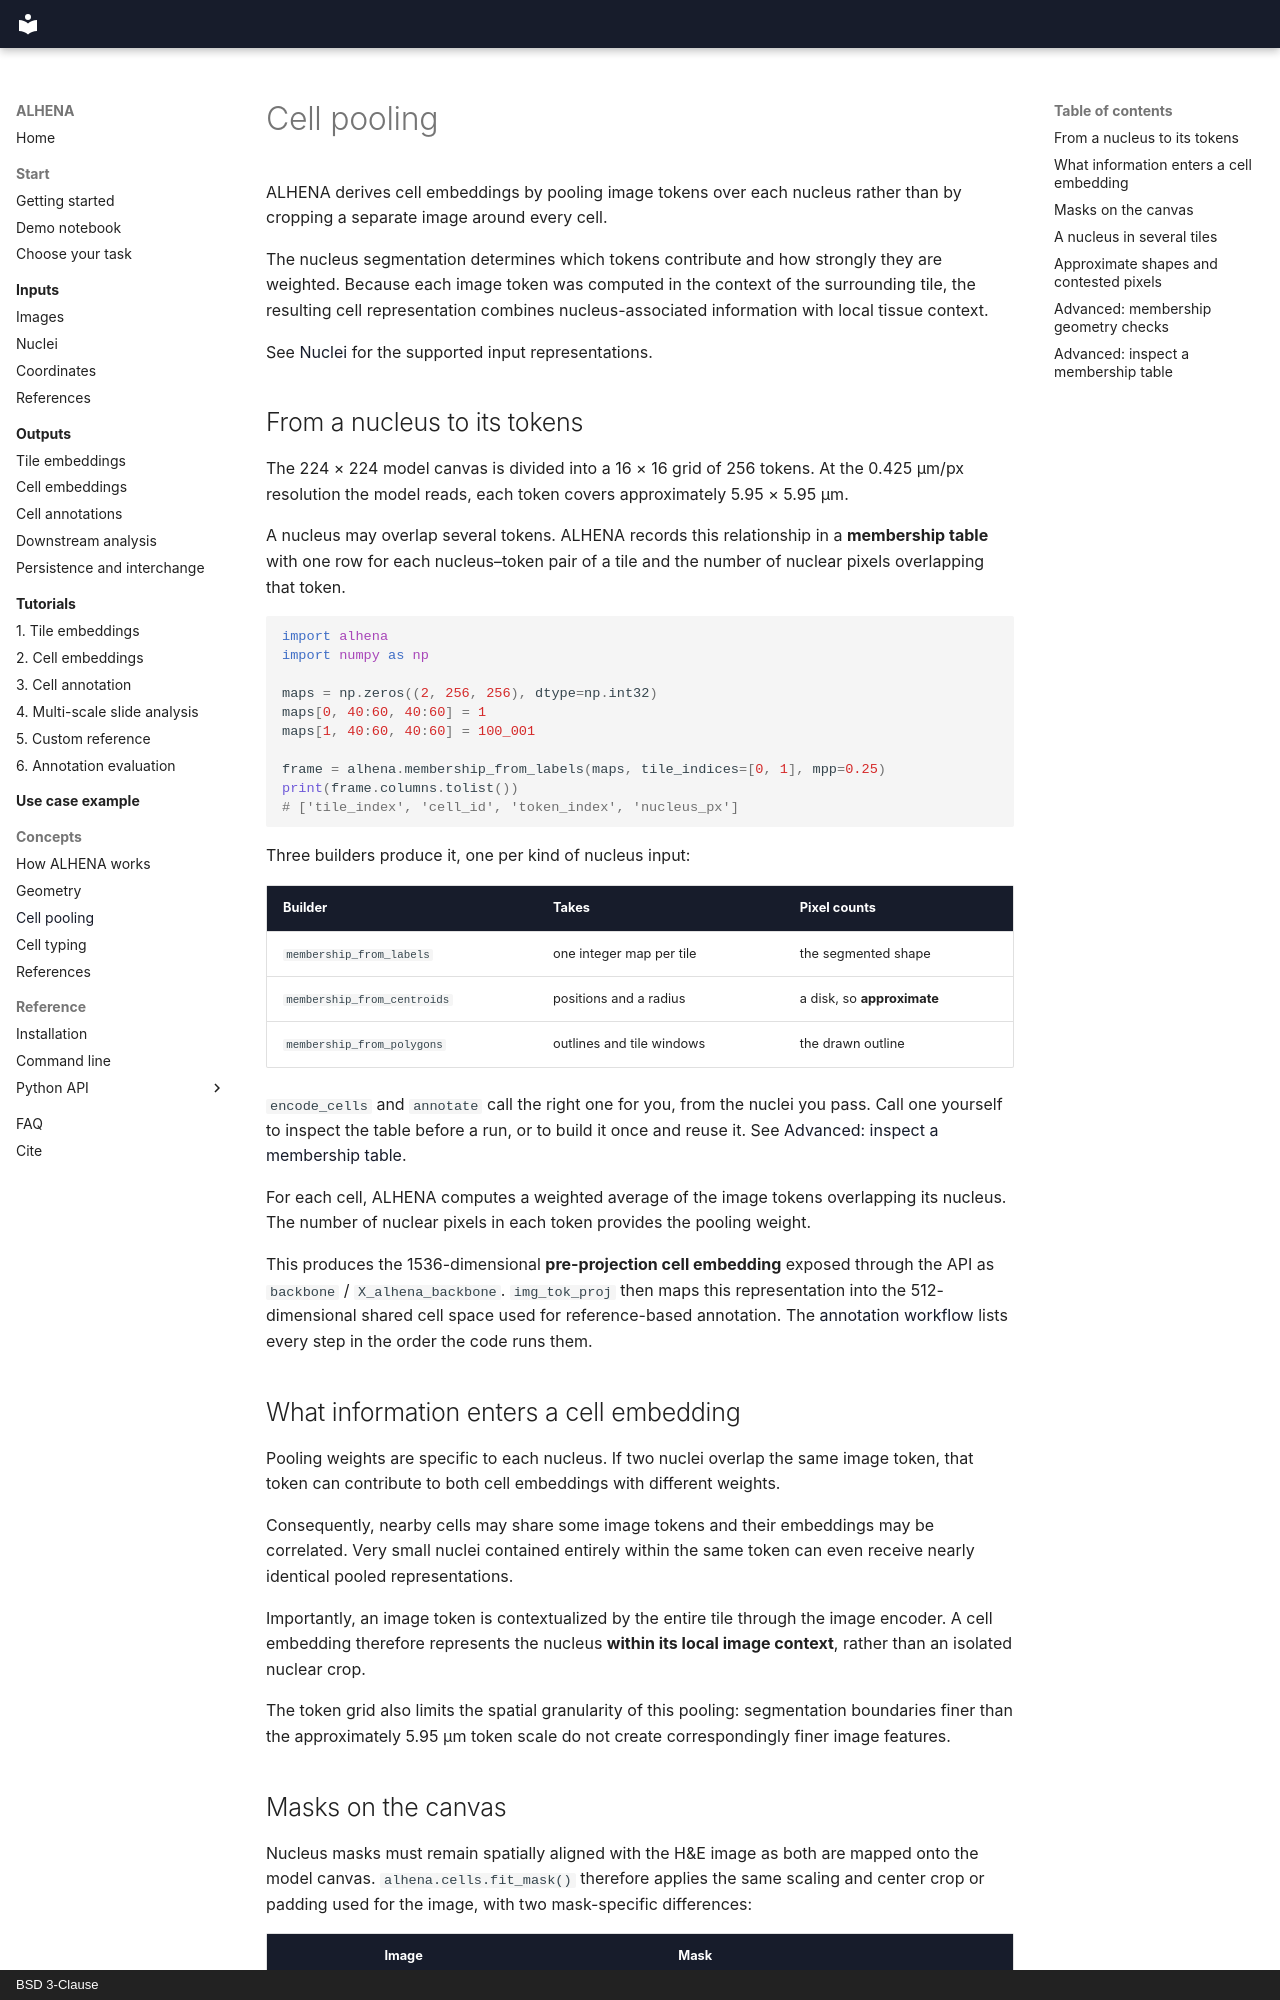

repository: prism-oncology/ALHENA · page: concepts/cell-pooling/index.html · generator: mkdocs · copyright: BSD 3-Clause

# Cell pooling

ALHENA derives cell embeddings by pooling image tokens over each nucleus rather than by cropping a
separate image around every cell.

The nucleus segmentation determines which tokens contribute and how strongly they are weighted.
Because each image token was computed in the context of the surrounding tile, the resulting cell
representation combines nucleus-associated information with local tissue context.

See [Nuclei](../inputs/nuclei.md) for the supported input representations.

## From a nucleus to its tokens

The 224 × 224 model canvas is divided into a 16 × 16 grid of 256 tokens. At the 0.425 µm/px
resolution the model reads, each token covers approximately 5.95 × 5.95 µm.

A nucleus may overlap several tokens. ALHENA records this relationship in a **membership table**
with one row for each nucleus–token pair of a tile and the number of nuclear pixels overlapping
that token.

```python
import alhena
import numpy as np

maps = np.zeros((2, 256, 256), dtype=np.int32)
maps[0, 40:60, 40:60] = 1
maps[1, 40:60, 40:60] = 100_001

frame = alhena.membership_from_labels(maps, tile_indices=[0, 1], mpp=0.25)
print(frame.columns.tolist())
# ['tile_index', 'cell_id', 'token_index', 'nucleus_px']
```

Three builders produce it, one per kind of nucleus input:

| Builder | Takes | Pixel counts |
|---|---|---|
| `membership_from_labels` | one integer map per tile | the segmented shape |
| `membership_from_centroids` | positions and a radius | a disk, so **approximate** |
| `membership_from_polygons` | outlines and tile windows | the drawn outline |

`encode_cells` and `annotate` call the right one for you, from the nuclei you pass. Call one
yourself to inspect the table before a run, or to build it once and reuse it.
See [Advanced: inspect a membership table](#advanced-inspect-a-membership-table).

For each cell, ALHENA computes a weighted average of the image tokens overlapping its nucleus. The
number of nuclear pixels in each token provides the pooling weight.

This produces the 1536-dimensional **pre-projection cell embedding** exposed through the API as
`backbone` / `X_alhena_backbone`. `img_tok_proj` then maps this representation into the
512-dimensional shared cell space used for reference-based annotation. The
[annotation workflow](cell-typing.md#annotation-workflow) lists every step in the order the code
runs them.

## What information enters a cell embedding

Pooling weights are specific to each nucleus. If two nuclei overlap the same image token, that
token can contribute to both cell embeddings with different weights.

Consequently, nearby cells may share some image tokens and their embeddings may be correlated.
Very small nuclei contained entirely within the same token can even receive nearly identical
pooled representations.

Importantly, an image token is contextualized by the entire tile through the image encoder. A
cell embedding therefore represents the nucleus **within its local image context**, rather than an
isolated nuclear crop.

The token grid also limits the spatial granularity of this pooling: segmentation boundaries finer
than the approximately 5.95 µm token scale do not create correspondingly finer image features.
